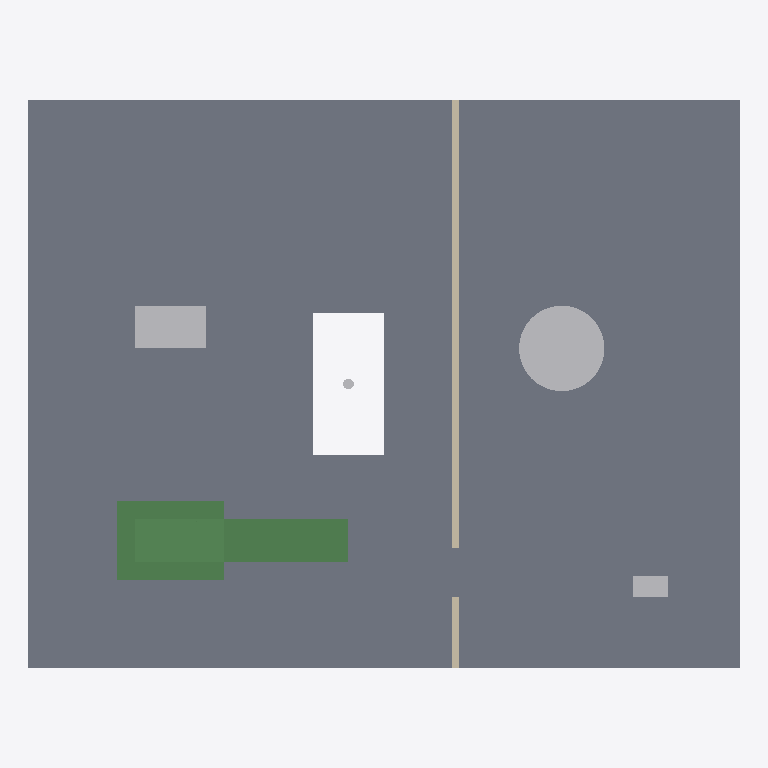
Plan cut of the same IFC building model at storey 'B1' (level -4.00 m, cut at -2.60 m), seen from above with north up, elements coloured by IFC class: 4 other elements (light grey), 1 slab (grey), 1 beam (green), 1 wall (beige). Cut surfaces are drawn darker.
Extent 20.0 m × 16.0 m × 7.8 m (x, y, z). Storeys (2): B1 at -4.00 m; G at 0.00 m. Elements (13): 2 IfcCableCarrierSegment, 2 IfcPump, 2 IfcSlab, 1 IfcBeam, 1 IfcBuildingElementProxy, 1 IfcDistributionBoard, 1 IfcPipeSegment, 1 IfcTank, 1 IfcTransportElement, 1 IfcWall.

HEADER;
FILE_DESCRIPTION(('Fictional Phase A fixture; finite experiment profile.'),'2;1');
FILE_NAME('current-pwr-spatial-slice-a.ifc','2026-10-24T05:03:29',('Leitbild Phase A'),('Leitbild'),'thatopen/web-ifc-api','thatopen/web-ifc-api','Offline experiment only');
FILE_SCHEMA(('IFC4X3'));
ENDSEC;
DATA;
#9=IFCPROJECT('3m3F46Iwk6P20GxMuaexH4',$,'current-pwr-spatial-slice-a','Fictional Phase A layout; not as-built geometry.',$,$,$,(#6),#8);
#15=IFCSITE('09iuw4eT5B0eWWAc0$TLu9',$,'current-pwr-spatial-slice-a/site','Fictional Phase A layout; not as-built geometry.',$,#14,$,$,.ELEMENT.,$,$,$,$,$);
#21=IFCBUILDING('2KvmeLo3tB_xkYhUnRzcu_',$,'current-pwr-spatial-slice-a/building','Fictional Phase A layout; not as-built geometry.',$,#20,$,$,.ELEMENT.,$,$,$);
#38=IFCBUILDINGSTOREY('1RbGvtb1q1pV96q0iUpbHh',$,'B1','Fictional Phase A layout; not as-built geometry.',$,#37,$,$,.ELEMENT.,-4.0);
#50=IFCBUILDINGSTOREY('0pFWeU9u5T3ExbN4S$uzoJ',$,'G','Fictional Phase A layout; not as-built geometry.',$,#49,$,$,.ELEMENT.,0.0);
#180=IFCSLAB('0000000000000000000004',$,'slab-b1','Fictional Phase A layout; not as-built geometry.',$,#158,#179,'slab-b1',.FLOOR.);
#563=IFCBEAM('0000000000000000000099',$,'Unsupported added beam',$,$,#224,#267,'beam',.BEAM.);
#318=IFCTANK('0000000000000000000008',$,'vessel','Fictional Phase A layout; not as-built geometry.',$,#308,#317,'vessel',.PRESSUREVESSEL.);
#374=IFCWALL('0000000000000000000010',$,'wall-b1','Fictional Phase A layout; not as-built geometry.',$,#358,#373,'wall-b1',.STANDARD.);
#297=IFCPUMP('0000000000000000000007',$,'Primary pump','Fictional Phase A layout; not as-built geometry.',$,#281,#296,'pump-b',.CIRCULATOR.);
#428=IFCDISTRIBUTIONBOARD('0000000000000000000012',$,'board','Fictional Phase A layout; not as-built geometry.',$,#412,#427,'board',.DISTRIBUTIONBOARD.);
#503=IFCPIPESEGMENT('0000000000000000000015',$,'riser','Fictional Phase A layout; not as-built geometry.',$,#493,#502,'riser',.RIGIDSEGMENT.);
ENDSEC;
